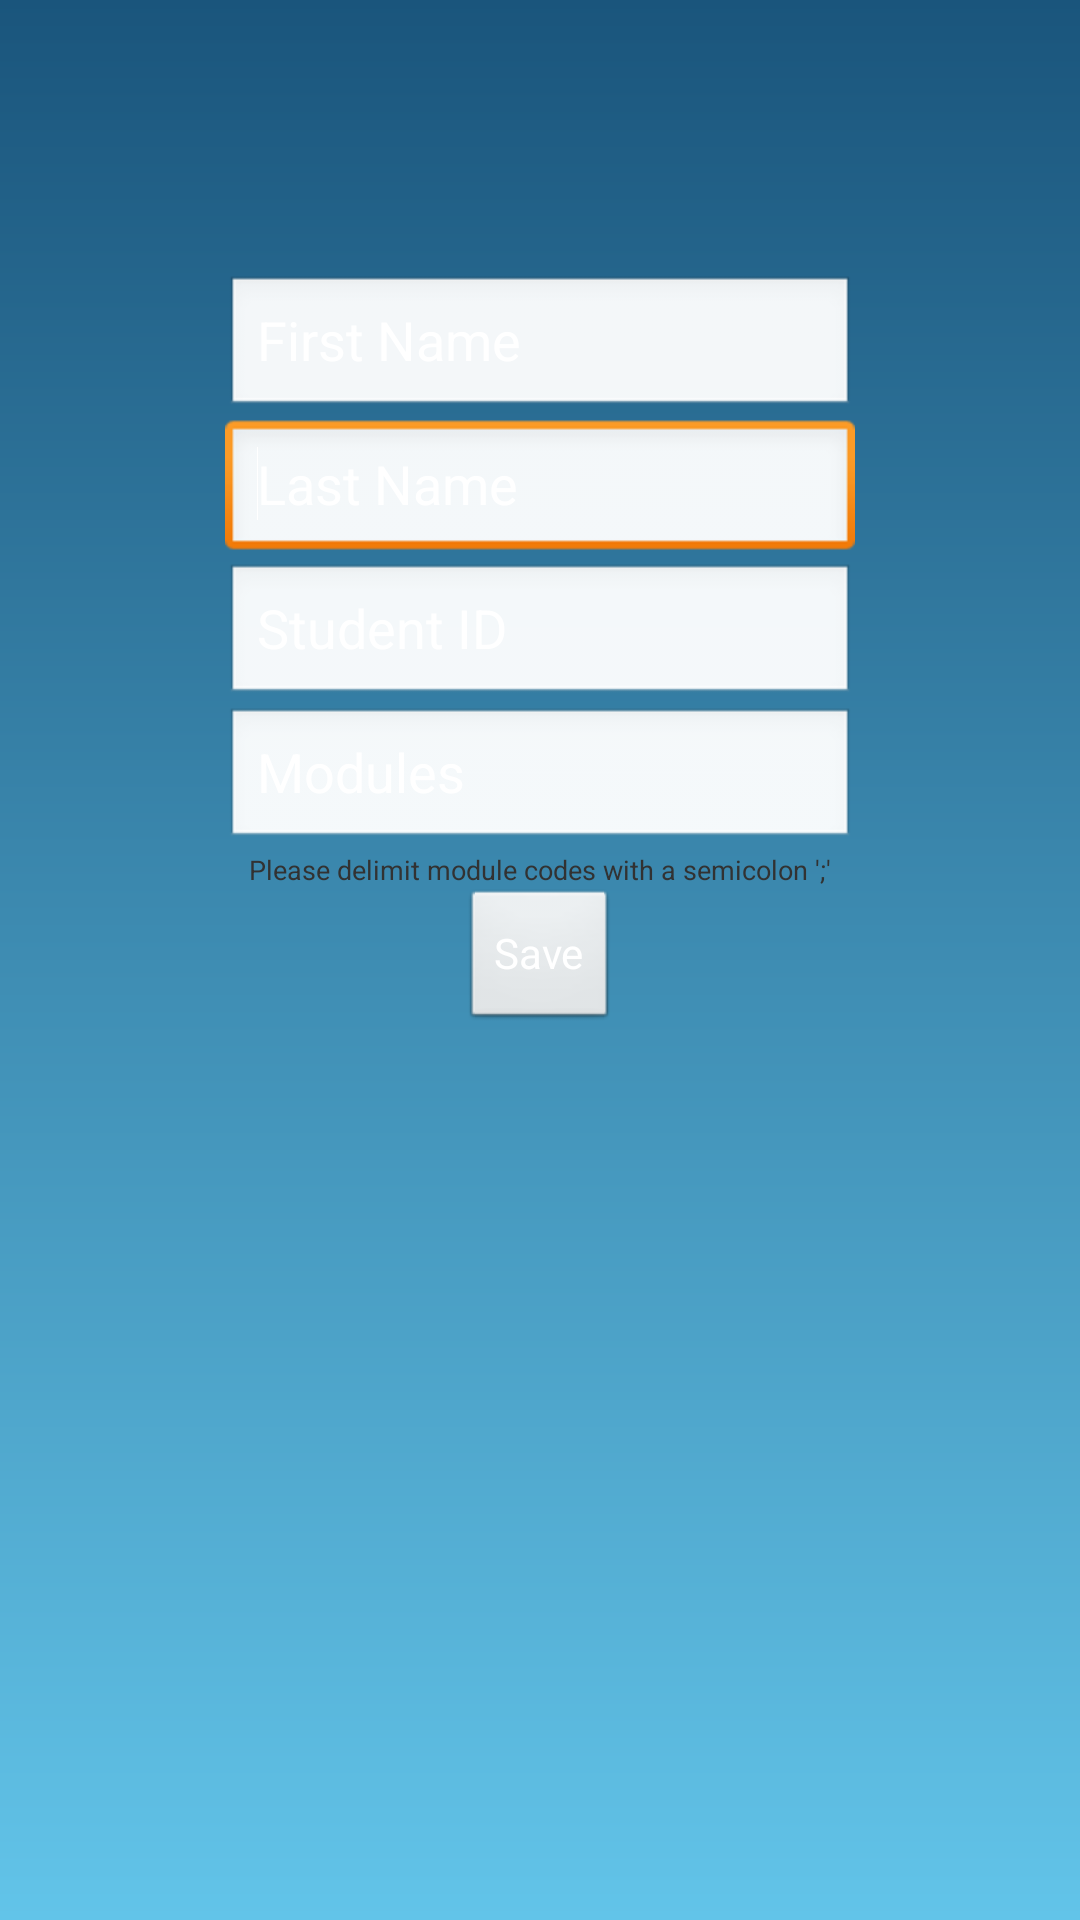

Android layout source for this screen:
<!-- AndroidManifest.xml: application theme AppTheme -->
<!-- res/layout/new_student.xml -->
<?xml version="1.0" encoding="utf-8"?>
<RelativeLayout xmlns:android="http://schemas.android.com/apk/res/android"
    android:layout_width="match_parent"
    android:layout_height="match_parent" >

    <Button
        android:id="@+id/newStudent"
        android:layout_width="wrap_content"
        android:layout_height="wrap_content"
        android:layout_centerHorizontal="true"
        android:layout_centerVertical="true"
        android:text="Save"
        android:textColor="#FFFFFF" />

    <EditText
        android:id="@+id/newStudentModules"
        android:layout_width="wrap_content"
        android:layout_height="wrap_content"
        android:layout_above="@+id/info"
        android:layout_centerHorizontal="true"
        android:ems="10"
        android:hint="Modules"
        android:textColorHint="#FFFFFFFF"
        android:textColor="#FFFFFF" />

    <EditText
        android:id="@+id/newStudentCode"
        android:layout_width="wrap_content"
        android:layout_height="wrap_content"
        android:layout_above="@+id/newStudentModules"
        android:layout_centerHorizontal="true"
        android:ems="10"
        android:hint="Student ID"
        android:textColorHint="#FFFFFFFF"
        android:textColor="#FFFFFF" />

    <TextView
        android:id="@+id/info"
        android:layout_width="wrap_content"
        android:layout_height="wrap_content"
        android:layout_above="@id/newStudent"
        android:layout_alignLeft="@+id/newStudentModules"
        android:layout_alignRight="@+id/newStudentModules"
        android:gravity="center"
        android:text="Please delimit module codes with a semicolon &apos;;&apos;"
        android:textSize="9sp" />

    <EditText
        android:id="@+id/newStudentLastName"
        android:layout_width="wrap_content"
        android:layout_height="wrap_content"
        android:layout_above="@+id/newStudentCode"
        android:layout_centerHorizontal="true"
        android:ems="10"
        android:hint="Last Name"
        android:inputType="textPersonName"
        android:textColorHint="#FFFFFFFF"
        android:textColor="#FFFFFF" >

        <requestFocus />
    </EditText>

    <EditText
        android:id="@+id/newStudentFirstName"
        android:layout_width="wrap_content"
        android:layout_height="wrap_content"
        android:layout_above="@+id/newStudentLastName"
        android:layout_centerHorizontal="true"
        android:ems="10"
        android:hint="First Name"
        android:inputType="textPersonName"
        android:textColorHint="#FFFFFFFF"
        android:textColor="#FFFFFF" />

</RelativeLayout>
<!-- resources referenced by this layout -->
<resources>
  <style name="AppTheme" parent="AppBaseTheme">
          
          <item name="android:windowBackground">@drawable/gradient</item>
             <item name="android:colorBackgroundCacheHint">#00000000</item>
      </style>
  <style name="AppBaseTheme" parent="android:Theme.Light">
          
          
      </style>
  <!-- drawable gradient (drawable) -->
  <?xml version="1.0" encoding="utf-8"?>
  <shape xmlns:android="http://schemas.android.com/apk/res/android"
     android:shape="rectangle">
   
     <gradient
         android:angle="270"
         android:startColor="#1a557c"
         android:endColor="#62c4e9"
         />
   
  </shape>
</resources>
